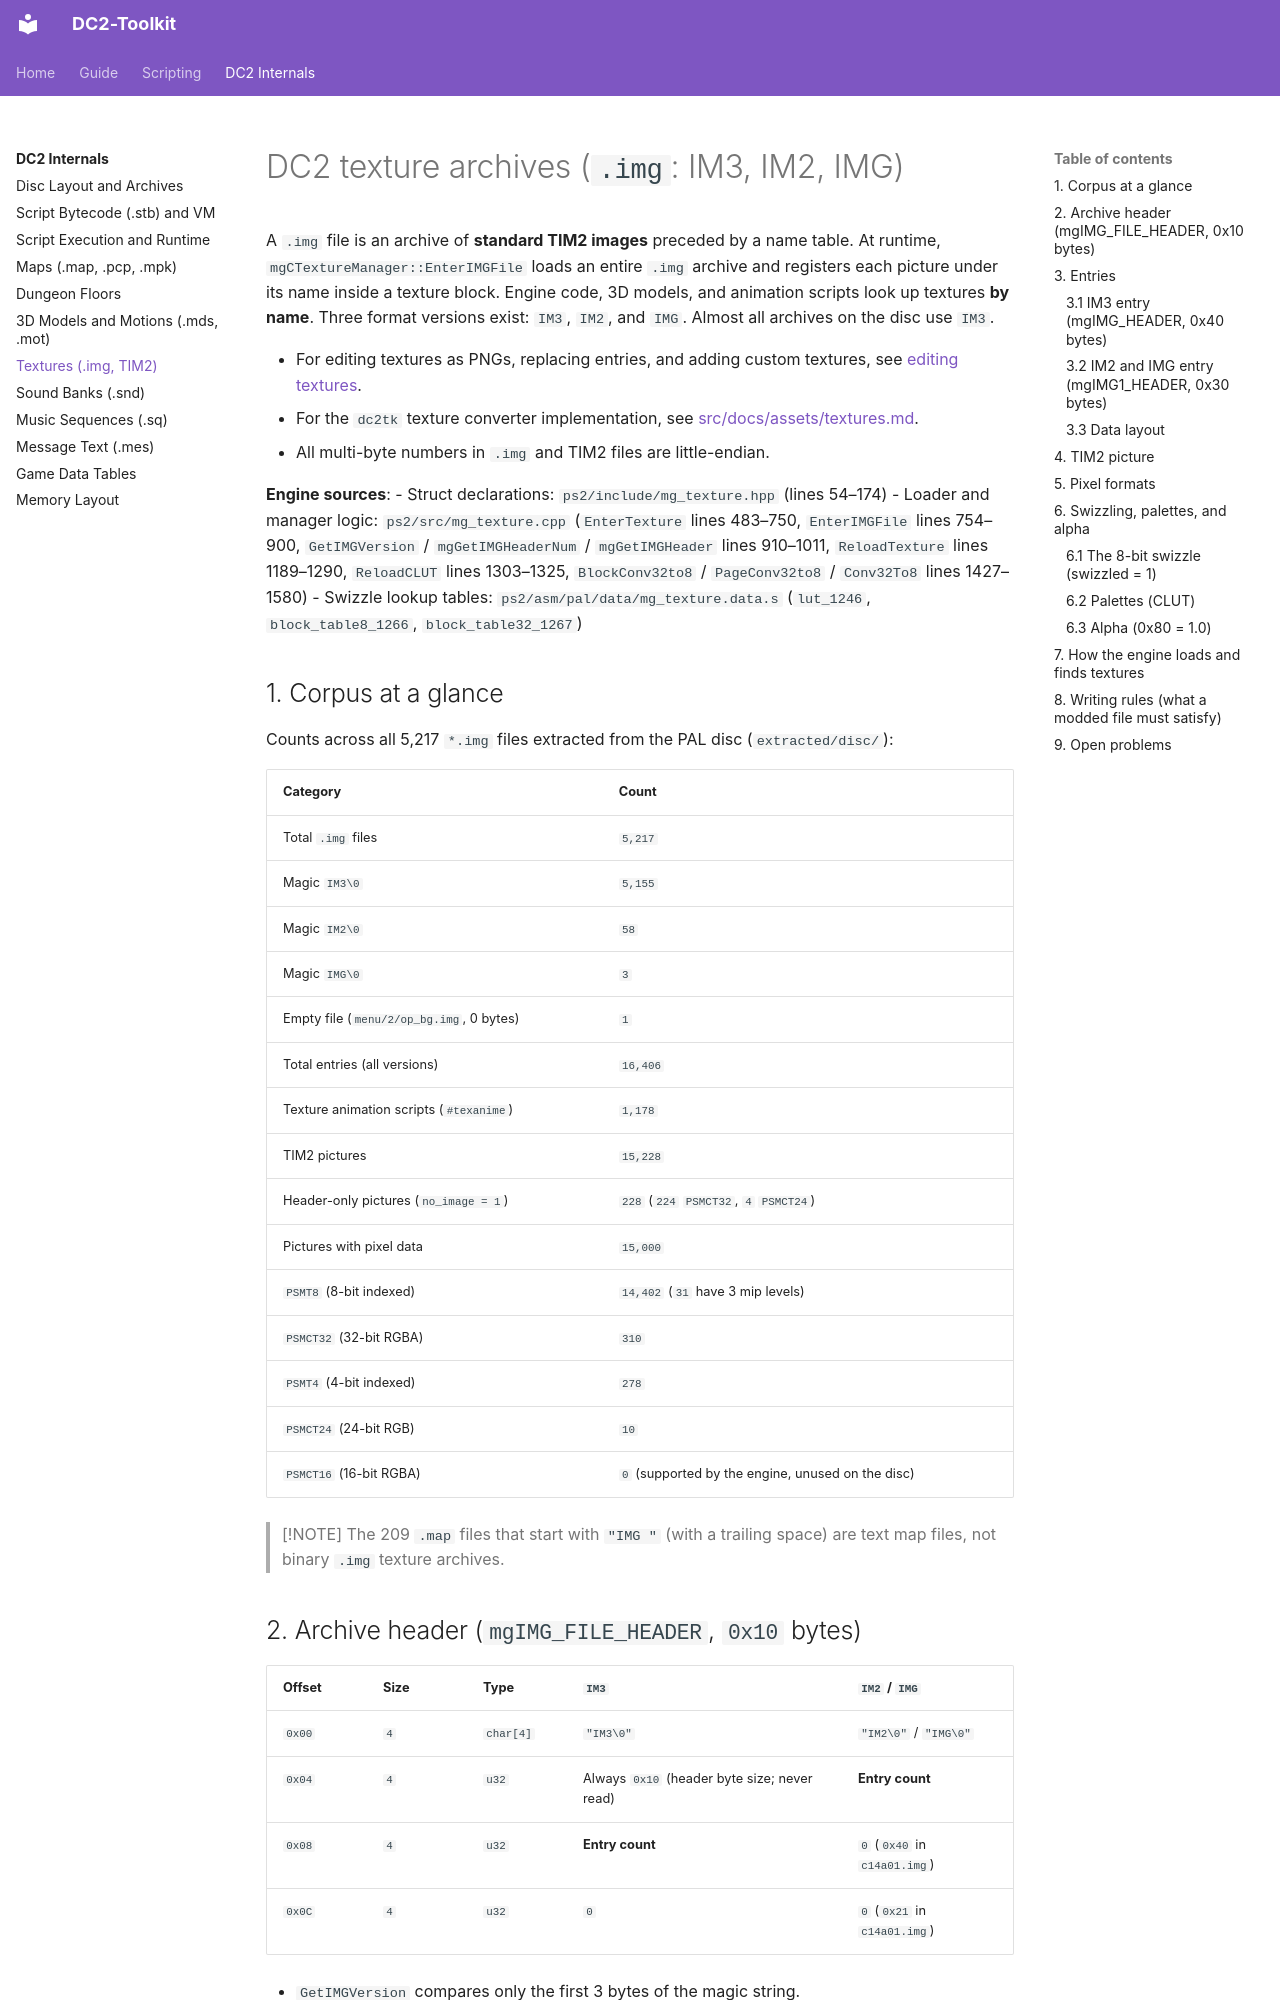

repository: fakegenie/DC2-Toolkit · page: internals/textures/index.html · generator: mkdocs

# DC2 texture archives (`.img`: IM3, IM2, IMG)

A `.img` file is an archive of **standard TIM2 images** preceded by a name table. At runtime, `mgCTextureManager::EnterIMGFile` loads an entire `.img` archive and registers each picture under its name inside a texture block. Engine code, 3D models, and animation scripts look up textures **by name**. Three format versions exist: `IM3`, `IM2`, and `IMG`. Almost all archives on the disc use `IM3`.

- For editing textures as PNGs, replacing entries, and adding custom textures, see [editing textures](../guide/textures.md).
- For the `dc2tk` texture converter implementation, see [src/docs/assets/textures.md](../../src/docs/assets/textures.md).
- All multi-byte numbers in `.img` and TIM2 files are little-endian.

**Engine sources**:
- Struct declarations: `ps2/include/mg_texture.hpp` (lines 54–174)
- Loader and manager logic: `ps2/src/mg_texture.cpp` (`EnterTexture` lines 483–750, `EnterIMGFile` lines 754–900, `GetIMGVersion` / `mgGetIMGHeaderNum` / `mgGetIMGHeader` lines 910–1011, `ReloadTexture` lines 1189–1290, `ReloadCLUT` lines 1303–1325, `BlockConv32to8` / `PageConv32to8` / `Conv32To8` lines 1427–1580)
- Swizzle lookup tables: `ps2/asm/pal/data/mg_texture.data.s` (`lut_1246`, `block_table8_1266`, `block_table32_1267`)

## 1. Corpus at a glance

Counts across all 5,217 `*.img` files extracted from the PAL disc (`extracted/disc/`):

| Category | Count |
|---|---|
| Total `.img` files | `5,217` |
| Magic `IM3\0` | `5,155` |
| Magic `IM2\0` | `58` |
| Magic `IMG\0` | `3` |
| Empty file (`menu/2/op_bg.img`, 0 bytes) | `1` |
| Total entries (all versions) | `16,406` |
| Texture animation scripts (`#texanime`) | `1,178` |
| TIM2 pictures | `15,228` |
| Header-only pictures (`no_image = 1`) | `228` (`224` `PSMCT32`, `4` `PSMCT24`) |
| Pictures with pixel data | `15,000` |
| `PSMT8` (8-bit indexed) | `14,402` (`31` have 3 mip levels) |
| `PSMCT32` (32-bit RGBA) | `310` |
| `PSMT4` (4-bit indexed) | `278` |
| `PSMCT24` (24-bit RGB) | `10` |
| `PSMCT16` (16-bit RGBA) | `0` (supported by the engine, unused on the disc) |

> [!NOTE]
> The 209 `.map` files that start with `"IMG "` (with a trailing space) are text map files, not binary `.img` texture archives.

## 2. Archive header (`mgIMG_FILE_HEADER`, `0x10` bytes)

| Offset | Size | Type | `IM3` | `IM2` / `IMG` |
|---|---|---|---|---|
| `0x00` | `4` | `char[4]` | `"IM3\0"` | `"IM2\0"` / `"IMG\0"` |
| `0x04` | `4` | `u32` | Always `0x10` (header byte size; never read) | **Entry count** |
| `0x08` | `4` | `u32` | **Entry count** | `0` (`0x40` in `c14a01.img`) |
| `0x0C` | `4` | `u32` | `0` | `0` (`0x21` in `c14a01.img`) |

- `GetIMGVersion` compares only the first 3 bytes of the magic string.
- `mgGetIMGHeaderNum` reads the entry count from `0x04` for `IMG`/`IM2` and from `0x08` for `IM3`.
- The entry table starts at `0x10`. The first TIM2 picture or script starts immediately after the entry table (16-byte aligned in all 5,214 non-empty archives with entries).

## 3. Entries
